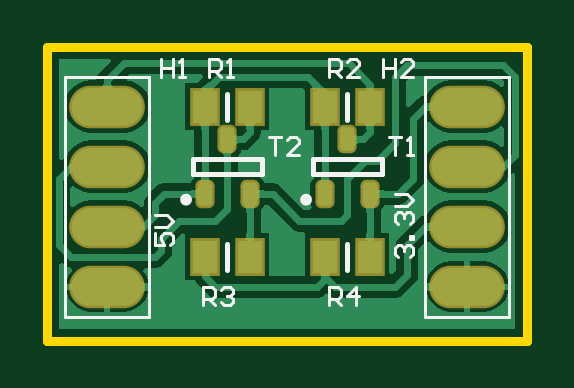
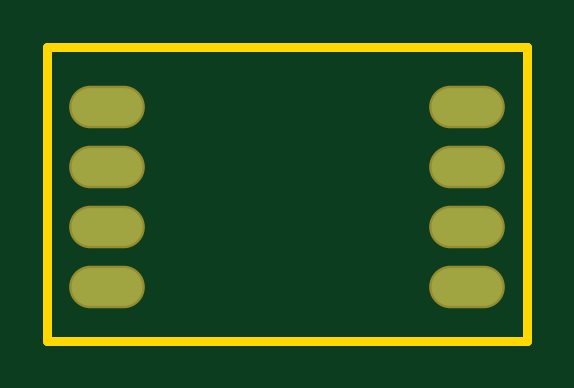
Circuit board: 6 layer files. Board 20.3 x 12.4 mm.
- bottom_copper: I2C_level_shifter.GBL (259 bytes)
- bottom_mask: I2C_level_shifter.GBS (231 bytes)
- outline: I2C_level_shifter.GKO (155 bytes)
- top_copper: I2C_level_shifter.GTL (18056 bytes)
- top_silk: I2C_level_shifter.GTO (2856 bytes)
- top_mask: I2C_level_shifter.GTS (943 bytes)

=== bottom_copper: I2C_level_shifter.GBL ===
G04 Layer_Physical_Order=2*
G04 Layer_Color=16711680*
%FSLAX25Y25*%
%MOIN*%
G70*
G01*
G75*
%ADD13O,0.11811X0.06299*%
D13*
X70000Y9000D02*
D03*
Y19000D02*
D03*
Y29000D02*
D03*
Y39000D02*
D03*
X10000D02*
D03*
Y29000D02*
D03*
Y19000D02*
D03*
Y9000D02*
D03*
M02*

=== bottom_mask: I2C_level_shifter.GBS ===
G04 Layer_Color=16711935*
%FSLAX25Y25*%
%MOIN*%
G70*
G01*
G75*
%ADD19O,0.12611X0.07099*%
D19*
X70000Y9000D02*
D03*
Y19000D02*
D03*
Y29000D02*
D03*
Y39000D02*
D03*
X10000D02*
D03*
Y29000D02*
D03*
Y19000D02*
D03*
Y9000D02*
D03*
M02*

=== outline: I2C_level_shifter.GKO ===
G04 Layer_Color=65280*
%FSLAX25Y25*%
%MOIN*%
G70*
G01*
G75*
%ADD20C,0.01500*%
D20*
X0Y0D02*
Y49000D01*
Y0D02*
X80000D01*
Y49000D01*
X0D02*
X80000D01*
M02*

=== top_copper: I2C_level_shifter.GTL (18056 bytes, source omitted) ===
=== top_silk: I2C_level_shifter.GTO ===
G04 Layer_Color=65535*
%FSLAX25Y25*%
%MOIN*%
G70*
G01*
G75*
%ADD14C,0.00984*%
%ADD15C,0.00500*%
%ADD16C,0.00787*%
D14*
X43602Y23488D02*
G03*
X43602Y23488I-492J0D01*
G01*
X23602D02*
G03*
X23602Y23488I-492J0D01*
G01*
D15*
X63000Y4000D02*
X77000D01*
X63000D02*
Y44000D01*
X77000Y4000D02*
Y44000D01*
X63000D02*
X77000D01*
X3000D02*
X17000D01*
Y4000D02*
Y44000D01*
X3000Y4000D02*
Y44000D01*
Y4000D02*
X17000D01*
X18001Y17999D02*
Y16000D01*
X19500D01*
X19001Y17000D01*
Y17500D01*
X19500Y17999D01*
X20500D01*
X21000Y17500D01*
Y16500D01*
X20500Y16000D01*
X18001Y18999D02*
X20000D01*
X21000Y19999D01*
X20000Y20998D01*
X18001D01*
X58501Y14000D02*
X58001Y14500D01*
Y15499D01*
X58501Y15999D01*
X59001D01*
X59500Y15499D01*
Y15000D01*
Y15499D01*
X60000Y15999D01*
X60500D01*
X61000Y15499D01*
Y14500D01*
X60500Y14000D01*
X61000Y16999D02*
X60500D01*
Y17499D01*
X61000D01*
Y16999D01*
X58501Y19498D02*
X58001Y19998D01*
Y20998D01*
X58501Y21498D01*
X59001D01*
X59500Y20998D01*
Y20498D01*
Y20998D01*
X60000Y21498D01*
X60500D01*
X61000Y20998D01*
Y19998D01*
X60500Y19498D01*
X58001Y22497D02*
X60000D01*
X61000Y23497D01*
X60000Y24497D01*
X58001D01*
X56000Y46999D02*
Y44000D01*
Y45500D01*
X57999D01*
Y46999D01*
Y44000D01*
X60998D02*
X58999D01*
X60998Y45999D01*
Y46499D01*
X60499Y46999D01*
X59499D01*
X58999Y46499D01*
X19000Y46999D02*
Y44000D01*
Y45500D01*
X20999D01*
Y46999D01*
Y44000D01*
X21999D02*
X22999D01*
X22499D01*
Y46999D01*
X21999Y46499D01*
X47000Y44000D02*
Y46999D01*
X48500D01*
X48999Y46499D01*
Y45500D01*
X48500Y45000D01*
X47000D01*
X48000D02*
X48999Y44000D01*
X51998D02*
X49999D01*
X51998Y45999D01*
Y46499D01*
X51499Y46999D01*
X50499D01*
X49999Y46499D01*
X26000Y6000D02*
Y8999D01*
X27499D01*
X27999Y8499D01*
Y7500D01*
X27499Y7000D01*
X26000D01*
X27000D02*
X27999Y6000D01*
X28999Y8499D02*
X29499Y8999D01*
X30499D01*
X30998Y8499D01*
Y7999D01*
X30499Y7500D01*
X29999D01*
X30499D01*
X30998Y7000D01*
Y6500D01*
X30499Y6000D01*
X29499D01*
X28999Y6500D01*
X47000Y6000D02*
Y8999D01*
X48500D01*
X48999Y8499D01*
Y7500D01*
X48500Y7000D01*
X47000D01*
X48000D02*
X48999Y6000D01*
X51499D02*
Y8999D01*
X49999Y7500D01*
X51998D01*
X57000Y33999D02*
X58999D01*
X58000D01*
Y31000D01*
X59999D02*
X60999D01*
X60499D01*
Y33999D01*
X59999Y33499D01*
X37000Y33999D02*
X38999D01*
X38000D01*
Y31000D01*
X41998D02*
X39999D01*
X41998Y32999D01*
Y33499D01*
X41499Y33999D01*
X40499D01*
X39999Y33499D01*
X27000Y44000D02*
Y46999D01*
X28499D01*
X28999Y46499D01*
Y45500D01*
X28499Y45000D01*
X27000D01*
X28000D02*
X28999Y44000D01*
X29999D02*
X30999D01*
X30499D01*
Y46999D01*
X29999Y46499D01*
D16*
X50000Y36835D02*
Y41165D01*
X30000Y11835D02*
Y16165D01*
X50000Y11835D02*
Y16165D01*
X55709Y27720D02*
Y30279D01*
X44291D02*
X55709D01*
X44291Y27720D02*
Y30279D01*
Y27720D02*
X55709D01*
X35709D02*
Y30279D01*
X24291D02*
X35709D01*
X24291Y27720D02*
Y30279D01*
Y27720D02*
X35709D01*
X30000Y36835D02*
Y41165D01*
M02*

=== top_mask: I2C_level_shifter.GTS (943 bytes, source withheld) ===
